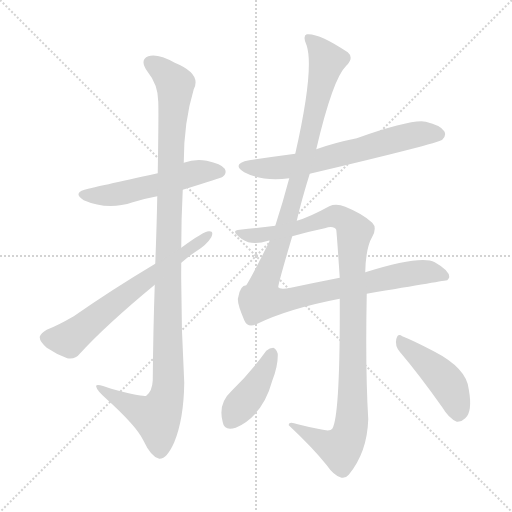
t = 0.00 s
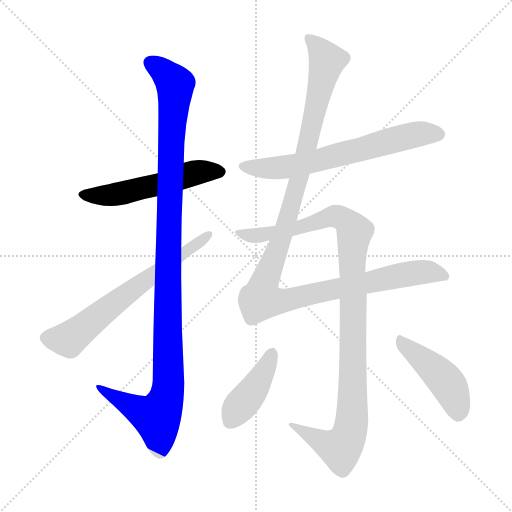
t = 1.51 s
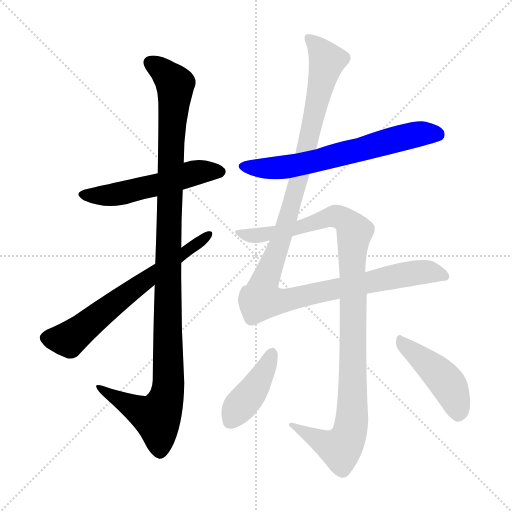
t = 3.01 s
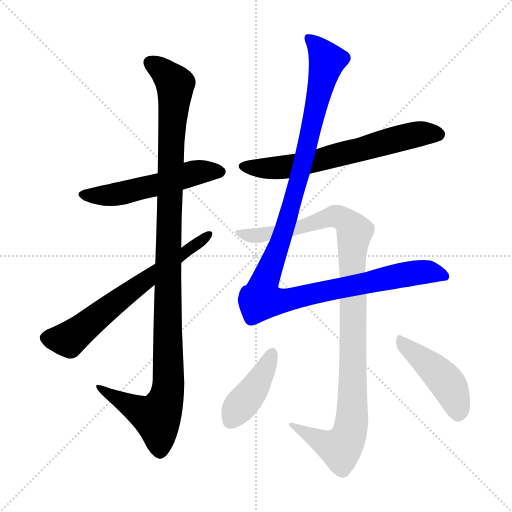
t = 4.51 s
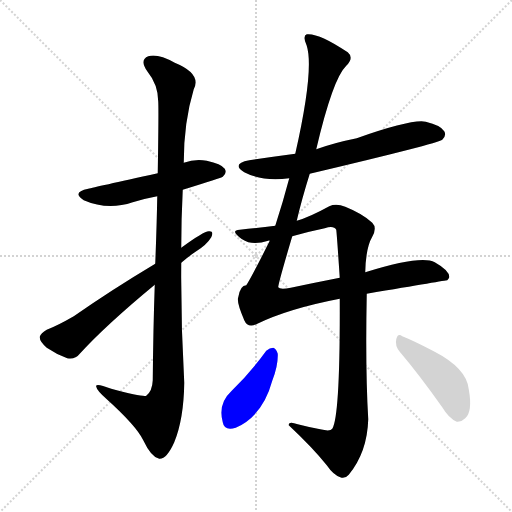
t = 6.02 s
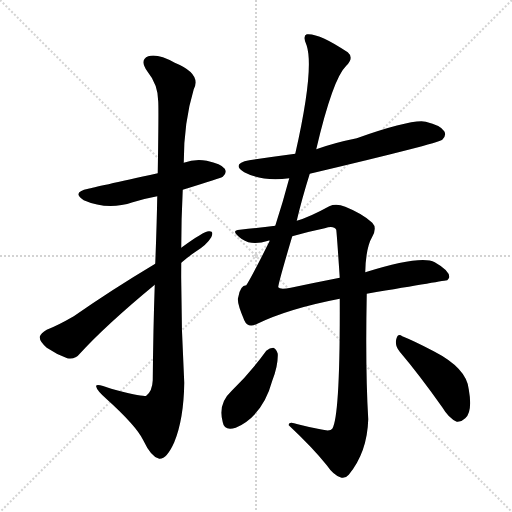
t = 7.52 s

The animated SVG that drew these frames (rendered in a browser with its animation timeline set to each time). Animation: 8 CSS @keyframes rules; one cycle of 7.52 s.

<svg version="1.1" viewBox="0 0 1024 1024" xmlns="http://www.w3.org/2000/svg">
  <g stroke="lightgray" stroke-dasharray="1,1" stroke-width="1" transform="scale(4, 4)">
    <line x1="0" y1="0" x2="256" y2="256"></line>
    <line x1="256" y1="0" x2="0" y2="256"></line>
    <line x1="128" y1="0" x2="128" y2="256"></line>
    <line x1="0" y1="128" x2="256" y2="128"></line>
  </g>
<g transform="scale(1, -1) translate(0, -900)">
   <style type="text/css">
    @keyframes keyframes0 {
      from {
       stroke: blue;
       stroke-dashoffset: 532;
       stroke-width: 128;
       }
       63% {
       animation-timing-function: step-end;
       stroke: blue;
       stroke-dashoffset: 0;
       stroke-width: 128;
       }
       to {
       stroke: black;
       stroke-width: 1024;
       }
       }
       #make-me-a-hanzi-animation-0 {
         animation: keyframes0 0.682943s both;
         animation-delay: 0.000000s;
         animation-timing-function: linear;
       }
    @keyframes keyframes1 {
      from {
       stroke: blue;
       stroke-dashoffset: 1122;
       stroke-width: 128;
       }
       79% {
       animation-timing-function: step-end;
       stroke: blue;
       stroke-dashoffset: 0;
       stroke-width: 128;
       }
       to {
       stroke: black;
       stroke-width: 1024;
       }
       }
       #make-me-a-hanzi-animation-1 {
         animation: keyframes1 1.163086s both;
         animation-delay: 0.682943s;
         animation-timing-function: linear;
       }
    @keyframes keyframes2 {
      from {
       stroke: blue;
       stroke-dashoffset: 652;
       stroke-width: 128;
       }
       68% {
       animation-timing-function: step-end;
       stroke: blue;
       stroke-dashoffset: 0;
       stroke-width: 128;
       }
       to {
       stroke: black;
       stroke-width: 1024;
       }
       }
       #make-me-a-hanzi-animation-2 {
         animation: keyframes2 0.780599s both;
         animation-delay: 1.846029s;
         animation-timing-function: linear;
       }
    @keyframes keyframes3 {
      from {
       stroke: blue;
       stroke-dashoffset: 651;
       stroke-width: 128;
       }
       68% {
       animation-timing-function: step-end;
       stroke: blue;
       stroke-dashoffset: 0;
       stroke-width: 128;
       }
       to {
       stroke: black;
       stroke-width: 1024;
       }
       }
       #make-me-a-hanzi-animation-3 {
         animation: keyframes3 0.779785s both;
         animation-delay: 2.626628s;
         animation-timing-function: linear;
       }
    @keyframes keyframes4 {
      from {
       stroke: blue;
       stroke-dashoffset: 1188;
       stroke-width: 128;
       }
       79% {
       animation-timing-function: step-end;
       stroke: blue;
       stroke-dashoffset: 0;
       stroke-width: 128;
       }
       to {
       stroke: black;
       stroke-width: 1024;
       }
       }
       #make-me-a-hanzi-animation-4 {
         animation: keyframes4 1.216797s both;
         animation-delay: 3.406413s;
         animation-timing-function: linear;
       }
    @keyframes keyframes5 {
      from {
       stroke: blue;
       stroke-dashoffset: 1041;
       stroke-width: 128;
       }
       77% {
       animation-timing-function: step-end;
       stroke: blue;
       stroke-dashoffset: 0;
       stroke-width: 128;
       }
       to {
       stroke: black;
       stroke-width: 1024;
       }
       }
       #make-me-a-hanzi-animation-5 {
         animation: keyframes5 1.097168s both;
         animation-delay: 4.623210s;
         animation-timing-function: linear;
       }
    @keyframes keyframes6 {
      from {
       stroke: blue;
       stroke-dashoffset: 414;
       stroke-width: 128;
       }
       57% {
       animation-timing-function: step-end;
       stroke: blue;
       stroke-dashoffset: 0;
       stroke-width: 128;
       }
       to {
       stroke: black;
       stroke-width: 1024;
       }
       }
       #make-me-a-hanzi-animation-6 {
         animation: keyframes6 0.586914s both;
         animation-delay: 5.720378s;
         animation-timing-function: linear;
       }
    @keyframes keyframes7 {
      from {
       stroke: blue;
       stroke-dashoffset: 445;
       stroke-width: 128;
       }
       59% {
       animation-timing-function: step-end;
       stroke: blue;
       stroke-dashoffset: 0;
       stroke-width: 128;
       }
       to {
       stroke: black;
       stroke-width: 1024;
       }
       }
       #make-me-a-hanzi-animation-7 {
         animation: keyframes7 0.612142s both;
         animation-delay: 6.307292s;
         animation-timing-function: linear;
       }
</style>
<path d="M 365.5 520.5 Q 443.5 544.5 445.5 546.5 Q 454.5 553.5 449.5 562.5 Q 442.5 572.5 413.5 578.5 Q 389.5 582.5 367.5 574.5 L 315.5 553.5 Q 188.5 525.5 176.5 522.5 Q 142.5 515.5 167.5 499.5 Q 215.5 478.5 265.5 495.5 Q 287.5 502.5 314.5 507.5 L 365.5 520.5 Z" fill="lightgray"></path> 
<path d="M 309.5 330.5 Q 306.5 245.5 305.5 139.5 Q 304.5 117.5 292.5 108.5 Q 286.5 105.5 222.5 122.5 Q 189.5 135.5 192.5 126.5 Q 193.5 119.5 212.5 102.5 Q 272.5 48.5 286.5 19.5 Q 302.5 -14.5 318.5 -17.5 Q 333.5 -18.5 348.5 15.5 Q 367.5 61.5 368.5 134.5 Q 361.5 254.5 362.5 374.5 L 362.5 404.5 Q 362.5 462.5 365.5 520.5 L 367.5 574.5 Q 367.5 655.5 387.5 721.5 Q 403.5 752.5 349.5 774.5 Q 315.5 793.5 296.5 787.5 Q 278.5 780.5 294.5 757.5 Q 316.5 730.5 316.5 696.5 Q 317.5 680.5 315.5 553.5 L 314.5 507.5 Q 313.5 449.5 310.5 372.5 L 309.5 330.5 Z" fill="lightgray"></path> 
<path d="M 310.5 372.5 Q 223.5 320.5 147.5 267.5 Q 114.5 248.5 93.5 240.5 Q 81.5 233.5 79.5 226.5 Q 78.5 217.5 93.5 204.5 Q 112.5 191.5 134.5 183.5 Q 150.5 180.5 159.5 192.5 Q 211.5 249.5 309.5 330.5 L 362.5 374.5 Q 377.5 387.5 392.5 397.5 Q 413.5 410.5 422.5 425.5 Q 428.5 438.5 417.5 437.5 Q 407.5 437.5 362.5 404.5 L 310.5 372.5 Z" fill="lightgray"></path> 
<path d="M 619.5 552.5 Q 877.5 613.5 884.5 620.5 Q 893.5 629.5 888.5 637.5 Q 881.5 649.5 851.5 656.5 Q 824.5 662.5 713.5 623.5 Q 668.5 614.5 632.5 601.5 L 590.5 592.5 Q 545.5 586.5 498.5 579.5 Q 461.5 572.5 488.5 555.5 Q 524.5 536.5 578.5 543.5 L 619.5 552.5 Z" fill="lightgray"></path> 
<path d="M 539.5 418.5 Q 500.5 340.5 492.5 329.5 Q 480.5 329.5 476.5 305.5 Q 472.5 296.5 488.5 259.5 Q 495.5 243.5 512.5 251.5 Q 575.5 282.5 679.5 302.5 L 733.5 312.5 Q 892.5 339.5 894.5 339.5 Q 897.5 342.5 898.5 345.5 Q 899.5 358.5 869.5 375.5 Q 842.5 390.5 730.5 355.5 L 679.5 344.5 Q 633.5 335.5 581.5 324.5 Q 559.5 320.5 556.5 325.5 Q 555.5 329.5 584.5 427.5 L 593.5 458.5 Q 603.5 501.5 619.5 552.5 L 632.5 601.5 Q 665.5 742.5 692.5 768.5 Q 708.5 784.5 695.5 795.5 Q 637.5 834.5 613.5 831.5 Q 604.5 828.5 613.5 808.5 Q 628.5 760.5 590.5 592.5 L 578.5 543.5 Q 565.5 494.5 550.5 448.5 L 539.5 418.5 Z" fill="lightgray"></path> 
<path d="M 679.5 302.5 Q 680.5 68.5 664.5 42.5 Q 660.5 36.5 640.5 41.5 Q 618.5 45.5 595.5 51.5 Q 576.5 58.5 577.5 49.5 Q 626.5 3.5 653.5 -30.5 Q 666.5 -49.5 680.5 -54.5 Q 689.5 -58.5 697.5 -49.5 Q 734.5 -4.5 736.5 61.5 Q 730.5 160.5 733.5 312.5 L 730.5 355.5 Q 731.5 404.5 744.5 426.5 Q 754.5 444.5 744.5 454.5 Q 725.5 472.5 690.5 486.5 Q 672.5 493.5 658.5 487.5 Q 618.5 465.5 593.5 458.5 L 550.5 448.5 Q 519.5 444.5 479.5 440.5 Q 464.5 439.5 473.5 430.5 Q 482.5 420.5 496.5 415.5 Q 514.5 411.5 536.5 418.5 Q 537.5 419.5 539.5 418.5 L 584.5 427.5 Q 615.5 436.5 649.5 443.5 Q 667.5 449.5 672.5 440.5 Q 673.5 434.5 679.5 344.5 L 679.5 302.5 Z" fill="lightgray"></path> 
<path d="M 532.5 198.5 Q 501.5 155.5 462.5 117.5 Q 435.5 92.5 445.5 55.5 Q 448.5 37.5 471.5 44.5 Q 525.5 68.5 544.5 138.5 Q 556.5 168.5 555.5 192.5 Q 552.5 202.5 546.5 204.5 Q 539.5 204.5 532.5 198.5 Z" fill="lightgray"></path> 
<path d="M 799.5 196.5 Q 838.5 150.5 884.5 85.5 Q 897.5 63.5 913.5 56.5 Q 922.5 55.5 930.5 63.5 Q 945.5 76.5 937.5 121.5 Q 933.5 163.5 867.5 197.5 Q 827.5 218.5 804.5 227.5 Q 795.5 234.5 792.5 221.5 Q 789.5 208.5 799.5 196.5 Z" fill="lightgray"></path> 
      <clipPath id="make-me-a-hanzi-clip-0">
      <path d="M 365.5 520.5 Q 443.5 544.5 445.5 546.5 Q 454.5 553.5 449.5 562.5 Q 442.5 572.5 413.5 578.5 Q 389.5 582.5 367.5 574.5 L 315.5 553.5 Q 188.5 525.5 176.5 522.5 Q 142.5 515.5 167.5 499.5 Q 215.5 478.5 265.5 495.5 Q 287.5 502.5 314.5 507.5 L 365.5 520.5 Z" fill="lightgray"></path>
      </clipPath>
      <path clip-path="url(#make-me-a-hanzi-clip-0)" d="M 169.5 511.5 L 228.5 510.5 L 403.5 557.5 L 439.5 556.5 " fill="none" id="make-me-a-hanzi-animation-0" stroke-dasharray="404 808" stroke-linecap="round"></path>

      <clipPath id="make-me-a-hanzi-clip-1">
      <path d="M 309.5 330.5 Q 306.5 245.5 305.5 139.5 Q 304.5 117.5 292.5 108.5 Q 286.5 105.5 222.5 122.5 Q 189.5 135.5 192.5 126.5 Q 193.5 119.5 212.5 102.5 Q 272.5 48.5 286.5 19.5 Q 302.5 -14.5 318.5 -17.5 Q 333.5 -18.5 348.5 15.5 Q 367.5 61.5 368.5 134.5 Q 361.5 254.5 362.5 374.5 L 362.5 404.5 Q 362.5 462.5 365.5 520.5 L 367.5 574.5 Q 367.5 655.5 387.5 721.5 Q 403.5 752.5 349.5 774.5 Q 315.5 793.5 296.5 787.5 Q 278.5 780.5 294.5 757.5 Q 316.5 730.5 316.5 696.5 Q 317.5 680.5 315.5 553.5 L 314.5 507.5 Q 313.5 449.5 310.5 372.5 L 309.5 330.5 Z" fill="lightgray"></path>
      </clipPath>
      <path clip-path="url(#make-me-a-hanzi-clip-1)" d="M 303.5 771.5 L 319.5 763.5 L 350.5 731.5 L 339.5 566.5 L 333.5 107.5 L 313.5 65.5 L 211.5 115.5 L 209.5 123.5 L 198.5 123.5 " fill="none" id="make-me-a-hanzi-animation-1" stroke-dasharray="994 1988" stroke-linecap="round"></path>

      <clipPath id="make-me-a-hanzi-clip-2">
      <path d="M 310.5 372.5 Q 223.5 320.5 147.5 267.5 Q 114.5 248.5 93.5 240.5 Q 81.5 233.5 79.5 226.5 Q 78.5 217.5 93.5 204.5 Q 112.5 191.5 134.5 183.5 Q 150.5 180.5 159.5 192.5 Q 211.5 249.5 309.5 330.5 L 362.5 374.5 Q 377.5 387.5 392.5 397.5 Q 413.5 410.5 422.5 425.5 Q 428.5 438.5 417.5 437.5 Q 407.5 437.5 362.5 404.5 L 310.5 372.5 Z" fill="lightgray"></path>
      </clipPath>
      <path clip-path="url(#make-me-a-hanzi-clip-2)" d="M 90.5 224.5 L 137.5 221.5 L 416.5 430.5 " fill="none" id="make-me-a-hanzi-animation-2" stroke-dasharray="524 1048" stroke-linecap="round"></path>

      <clipPath id="make-me-a-hanzi-clip-3">
      <path d="M 619.5 552.5 Q 877.5 613.5 884.5 620.5 Q 893.5 629.5 888.5 637.5 Q 881.5 649.5 851.5 656.5 Q 824.5 662.5 713.5 623.5 Q 668.5 614.5 632.5 601.5 L 590.5 592.5 Q 545.5 586.5 498.5 579.5 Q 461.5 572.5 488.5 555.5 Q 524.5 536.5 578.5 543.5 L 619.5 552.5 Z" fill="lightgray"></path>
      </clipPath>
      <path clip-path="url(#make-me-a-hanzi-clip-3)" d="M 490.5 568.5 L 552.5 563.5 L 594.5 569.5 L 822.5 629.5 L 877.5 631.5 " fill="none" id="make-me-a-hanzi-animation-3" stroke-dasharray="523 1046" stroke-linecap="round"></path>

      <clipPath id="make-me-a-hanzi-clip-4">
      <path d="M 539.5 418.5 Q 500.5 340.5 492.5 329.5 Q 480.5 329.5 476.5 305.5 Q 472.5 296.5 488.5 259.5 Q 495.5 243.5 512.5 251.5 Q 575.5 282.5 679.5 302.5 L 733.5 312.5 Q 892.5 339.5 894.5 339.5 Q 897.5 342.5 898.5 345.5 Q 899.5 358.5 869.5 375.5 Q 842.5 390.5 730.5 355.5 L 679.5 344.5 Q 633.5 335.5 581.5 324.5 Q 559.5 320.5 556.5 325.5 Q 555.5 329.5 584.5 427.5 L 593.5 458.5 Q 603.5 501.5 619.5 552.5 L 632.5 601.5 Q 665.5 742.5 692.5 768.5 Q 708.5 784.5 695.5 795.5 Q 637.5 834.5 613.5 831.5 Q 604.5 828.5 613.5 808.5 Q 628.5 760.5 590.5 592.5 L 578.5 543.5 Q 565.5 494.5 550.5 448.5 L 539.5 418.5 Z" fill="lightgray"></path>
      </clipPath>
      <path clip-path="url(#make-me-a-hanzi-clip-4)" d="M 617.5 823.5 L 642.5 798.5 L 653.5 777.5 L 600.5 550.5 L 562.5 418.5 L 524.5 321.5 L 522.5 301.5 L 563.5 297.5 L 837.5 355.5 L 868.5 355.5 L 892.5 344.5 " fill="none" id="make-me-a-hanzi-animation-4" stroke-dasharray="1060 2120" stroke-linecap="round"></path>

      <clipPath id="make-me-a-hanzi-clip-5">
      <path d="M 679.5 302.5 Q 680.5 68.5 664.5 42.5 Q 660.5 36.5 640.5 41.5 Q 618.5 45.5 595.5 51.5 Q 576.5 58.5 577.5 49.5 Q 626.5 3.5 653.5 -30.5 Q 666.5 -49.5 680.5 -54.5 Q 689.5 -58.5 697.5 -49.5 Q 734.5 -4.5 736.5 61.5 Q 730.5 160.5 733.5 312.5 L 730.5 355.5 Q 731.5 404.5 744.5 426.5 Q 754.5 444.5 744.5 454.5 Q 725.5 472.5 690.5 486.5 Q 672.5 493.5 658.5 487.5 Q 618.5 465.5 593.5 458.5 L 550.5 448.5 Q 519.5 444.5 479.5 440.5 Q 464.5 439.5 473.5 430.5 Q 482.5 420.5 496.5 415.5 Q 514.5 411.5 536.5 418.5 Q 537.5 419.5 539.5 418.5 L 584.5 427.5 Q 615.5 436.5 649.5 443.5 Q 667.5 449.5 672.5 440.5 Q 673.5 434.5 679.5 344.5 L 679.5 302.5 Z" fill="lightgray"></path>
      </clipPath>
      <path clip-path="url(#make-me-a-hanzi-clip-5)" d="M 483.5 431.5 L 526.5 429.5 L 672.5 467.5 L 700.5 450.5 L 709.5 436.5 L 703.5 380.5 L 704.5 77.5 L 697.5 28.5 L 680.5 3.5 L 650.5 12.5 L 587.5 46.5 " fill="none" id="make-me-a-hanzi-animation-5" stroke-dasharray="913 1826" stroke-linecap="round"></path>

      <clipPath id="make-me-a-hanzi-clip-6">
      <path d="M 532.5 198.5 Q 501.5 155.5 462.5 117.5 Q 435.5 92.5 445.5 55.5 Q 448.5 37.5 471.5 44.5 Q 525.5 68.5 544.5 138.5 Q 556.5 168.5 555.5 192.5 Q 552.5 202.5 546.5 204.5 Q 539.5 204.5 532.5 198.5 Z" fill="lightgray"></path>
      </clipPath>
      <path clip-path="url(#make-me-a-hanzi-clip-6)" d="M 543.5 192.5 L 517.5 137.5 L 461.5 58.5 " fill="none" id="make-me-a-hanzi-animation-6" stroke-dasharray="286 572" stroke-linecap="round"></path>

      <clipPath id="make-me-a-hanzi-clip-7">
      <path d="M 799.5 196.5 Q 838.5 150.5 884.5 85.5 Q 897.5 63.5 913.5 56.5 Q 922.5 55.5 930.5 63.5 Q 945.5 76.5 937.5 121.5 Q 933.5 163.5 867.5 197.5 Q 827.5 218.5 804.5 227.5 Q 795.5 234.5 792.5 221.5 Q 789.5 208.5 799.5 196.5 Z" fill="lightgray"></path>
      </clipPath>
      <path clip-path="url(#make-me-a-hanzi-clip-7)" d="M 803.5 215.5 L 891.5 137.5 L 908.5 107.5 L 915.5 71.5 " fill="none" id="make-me-a-hanzi-animation-7" stroke-dasharray="317 634" stroke-linecap="round"></path>

</g>
</svg>
